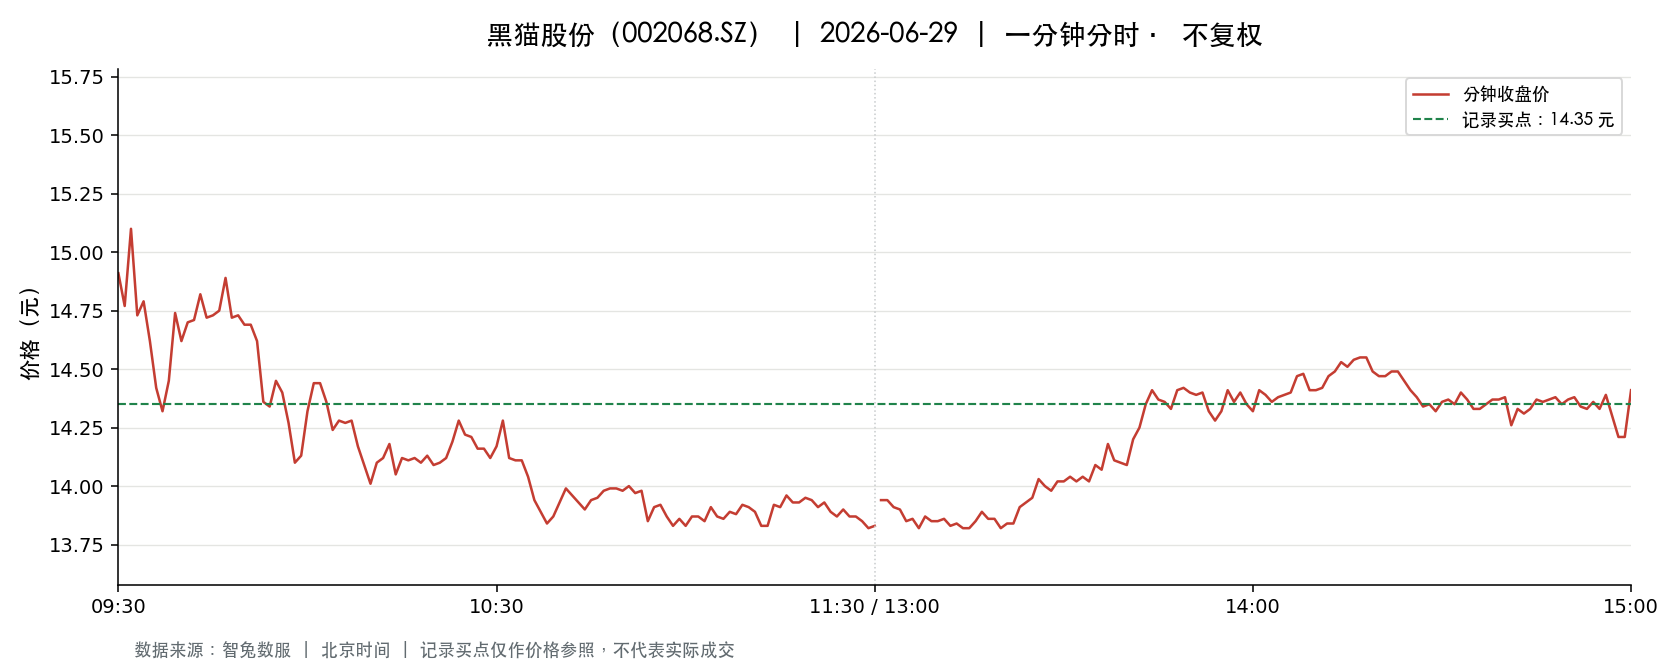

Source data for this figure (header and first rows):
t, o, h, l, c, v, a, pc, sf
2026-06-29 09:30:00, 14.91, 14.91, 14.91, 14.91, 23047, 34363077, 14.6, 0.0
2026-06-29 09:31:00, 14.99, 15.07, 14.55, 14.77, 73095, 108507063, 14.91, 0.0
2026-06-29 09:32:00, 14.83, 15.2, 14.83, 15.1, 48605, 73017017, 14.77, 0.0
2026-06-29 09:33:00, 15.13, 15.14, 14.73, 14.73, 32669, 48954247, 15.1, 0.0
2026-06-29 09:34:00, 14.7, 14.81, 14.67, 14.79, 27049, 39839910, 14.73, 0.0
2026-06-29 09:35:00, 14.79, 14.79, 14.61, 14.62, 28068, 41180905, 14.79, 0.0
2026-06-29 09:36:00, 14.62, 14.67, 14.39, 14.42, 33479, 48809889, 14.62, 0.0
2026-06-29 09:37:00, 14.35, 14.42, 14.28, 14.32, 23871, 34301313, 14.42, 0.0
2026-06-29 09:38:00, 14.32, 14.46, 14.21, 14.45, 17805, 25593434, 14.32, 0.0
2026-06-29 09:39:00, 14.45, 14.74, 14.45, 14.74, 9045, 13191348, 14.45, 0.0
2026-06-29 09:40:00, 14.75, 14.75, 14.55, 14.62, 16450, 24081356, 14.74, 0.0
2026-06-29 09:41:00, 14.66, 14.7, 14.62, 14.7, 14166, 20761656, 14.62, 0.0
2026-06-29 09:42:00, 14.69, 14.72, 14.68, 14.71, 13231, 19449480, 14.7, 0.0
2026-06-29 09:43:00, 14.71, 14.87, 14.71, 14.82, 8089, 11972151, 14.71, 0.0
2026-06-29 09:44:00, 14.81, 14.81, 14.7, 14.72, 14010, 20677105, 14.82, 0.0
2026-06-29 09:45:00, 14.72, 14.75, 14.65, 14.73, 9925, 14575225, 14.72, 0.0
2026-06-29 09:46:00, 14.73, 14.77, 14.66, 14.75, 10209, 15038076, 14.73, 0.0
2026-06-29 09:47:00, 14.76, 14.89, 14.71, 14.89, 14486, 21410526, 14.75, 0.0
2026-06-29 09:48:00, 14.89, 14.89, 14.71, 14.72, 5316, 7852144, 14.89, 0.0
2026-06-29 09:49:00, 14.72, 14.73, 14.7, 14.73, 6677, 9821544, 14.72, 0.0
2026-06-29 09:50:00, 14.73, 14.74, 14.66, 14.69, 7358, 10814822, 14.73, 0.0
2026-06-29 09:51:00, 14.67, 14.69, 14.6, 14.69, 8820, 12916784, 14.69, 0.0
2026-06-29 09:52:00, 14.67, 14.67, 14.6, 14.62, 7123, 10417896, 14.69, 0.0
2026-06-29 09:53:00, 14.62, 14.62, 14.36, 14.36, 19984, 28983160, 14.62, 0.0
2026-06-29 09:54:00, 14.36, 14.36, 14.28, 14.34, 16651, 23844614, 14.36, 0.0
2026-06-29 09:55:00, 14.35, 14.45, 14.35, 14.45, 7941, 11412721, 14.34, 0.0
2026-06-29 09:56:00, 14.45, 14.5, 14.4, 14.4, 12836, 18533843, 14.45, 0.0
2026-06-29 09:57:00, 14.4, 14.4, 14.26, 14.27, 16199, 23180072, 14.4, 0.0
2026-06-29 09:58:00, 14.26, 14.26, 14.1, 14.1, 15138, 21479258, 14.27, 0.0
2026-06-29 09:59:00, 14.1, 14.13, 14.05, 14.13, 12302, 17344566, 14.1, 0.0
2026-06-29 10:00:00, 14.14, 14.32, 14.09, 14.32, 8813, 12475605, 14.13, 0.0
2026-06-29 10:01:00, 14.32, 14.44, 14.32, 14.44, 5957, 8566659, 14.32, 0.0
2026-06-29 10:02:00, 14.43, 14.44, 14.41, 14.44, 3785, 5457463, 14.44, 0.0
2026-06-29 10:03:00, 14.43, 14.45, 14.36, 14.36, 3899, 5616519, 14.44, 0.0
2026-06-29 10:04:00, 14.36, 14.44, 14.24, 14.24, 6562, 9408645, 14.36, 0.0
2026-06-29 10:05:00, 14.23, 14.31, 14.22, 14.28, 4320, 6160522, 14.24, 0.0
2026-06-29 10:06:00, 14.27, 14.27, 14.21, 14.27, 3424, 4877946, 14.28, 0.0
2026-06-29 10:07:00, 14.26, 14.31, 14.26, 14.28, 2163, 3090901, 14.27, 0.0
2026-06-29 10:08:00, 14.28, 14.28, 14.16, 14.17, 6795, 9655590, 14.28, 0.0
2026-06-29 10:09:00, 14.17, 14.18, 14.09, 14.09, 7835, 11071082, 14.17, 0.0
2026-06-29 10:10:00, 14.09, 14.11, 14.01, 14.01, 11124, 15641818, 14.09, 0.0
2026-06-29 10:11:00, 14.01, 14.1, 14.0, 14.1, 9739, 13689631, 14.01, 0.0
2026-06-29 10:12:00, 14.11, 14.13, 14.1, 14.12, 4808, 6794670, 14.1, 0.0
2026-06-29 10:13:00, 14.18, 14.26, 14.13, 14.18, 4921, 6996995, 14.12, 0.0
2026-06-29 10:14:00, 14.19, 14.19, 14.03, 14.05, 9019, 12688408, 14.18, 0.0
2026-06-29 10:15:00, 14.05, 14.14, 14.05, 14.12, 2656, 3741638, 14.05, 0.0
2026-06-29 10:16:00, 14.11, 14.11, 14.06, 14.11, 6623, 9330313, 14.12, 0.0
2026-06-29 10:17:00, 14.11, 14.16, 14.11, 14.12, 5721, 8086451, 14.11, 0.0
2026-06-29 10:18:00, 14.12, 14.12, 14.04, 14.1, 4112, 5786508, 14.12, 0.0
2026-06-29 10:19:00, 14.11, 14.14, 14.08, 14.13, 3472, 4899392, 14.1, 0.0
2026-06-29 10:20:00, 14.09, 14.1, 14.07, 14.09, 1751, 2466131, 14.13, 0.0
2026-06-29 10:21:00, 14.09, 14.1, 14.05, 14.1, 4483, 6310512, 14.09, 0.0
2026-06-29 10:22:00, 14.09, 14.12, 14.07, 14.12, 2393, 3371339, 14.1, 0.0
2026-06-29 10:23:00, 14.12, 14.19, 14.12, 14.19, 2905, 4106615, 14.12, 0.0
2026-06-29 10:24:00, 14.19, 14.3, 14.17, 14.28, 3896, 5535668, 14.19, 0.0
2026-06-29 10:25:00, 14.28, 14.28, 14.21, 14.22, 1632, 2324079, 14.28, 0.0
2026-06-29 10:26:00, 14.22, 14.23, 14.16, 14.21, 3143, 4462954, 14.22, 0.0
2026-06-29 10:27:00, 14.22, 14.24, 14.16, 14.16, 1652, 2346203, 14.21, 0.0
2026-06-29 10:28:00, 14.16, 14.18, 14.14, 14.16, 2170, 3072130, 14.16, 0.0
2026-06-29 10:29:00, 14.17, 14.17, 14.12, 14.12, 2211, 3126153, 14.16, 0.0
... 181 more rows
